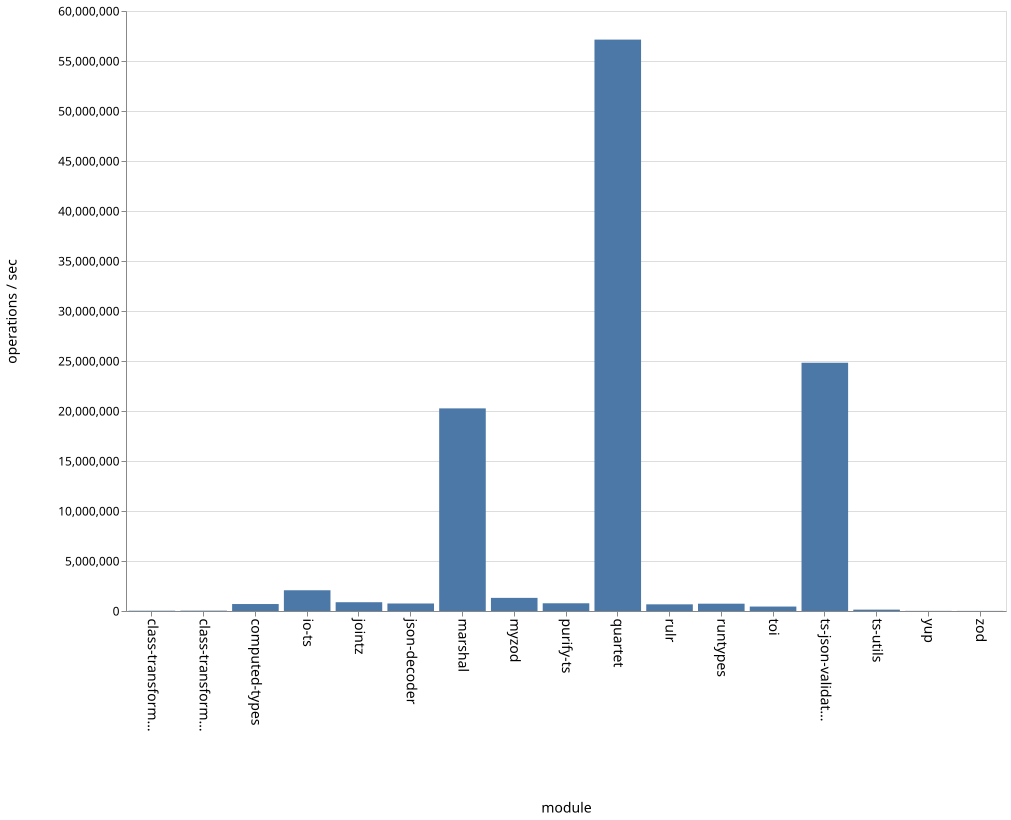

The file beside this chart, header and first rows:
name, ops
class-transformer-validator-async, 29116
class-transformer-validator-sync, 35678
computed-types, 696705
io-ts, 2073759
jointz, 878049
json-decoder, 751161
marshal, 20261624
myzod, 1313386
purify-ts, 772080
quartet, 57139926
rulr, 666743
runtypes, 731089
toi, 444699
ts-json-validator, 24825027
ts-utils, 136354
yup, 13195
zod, 10574
